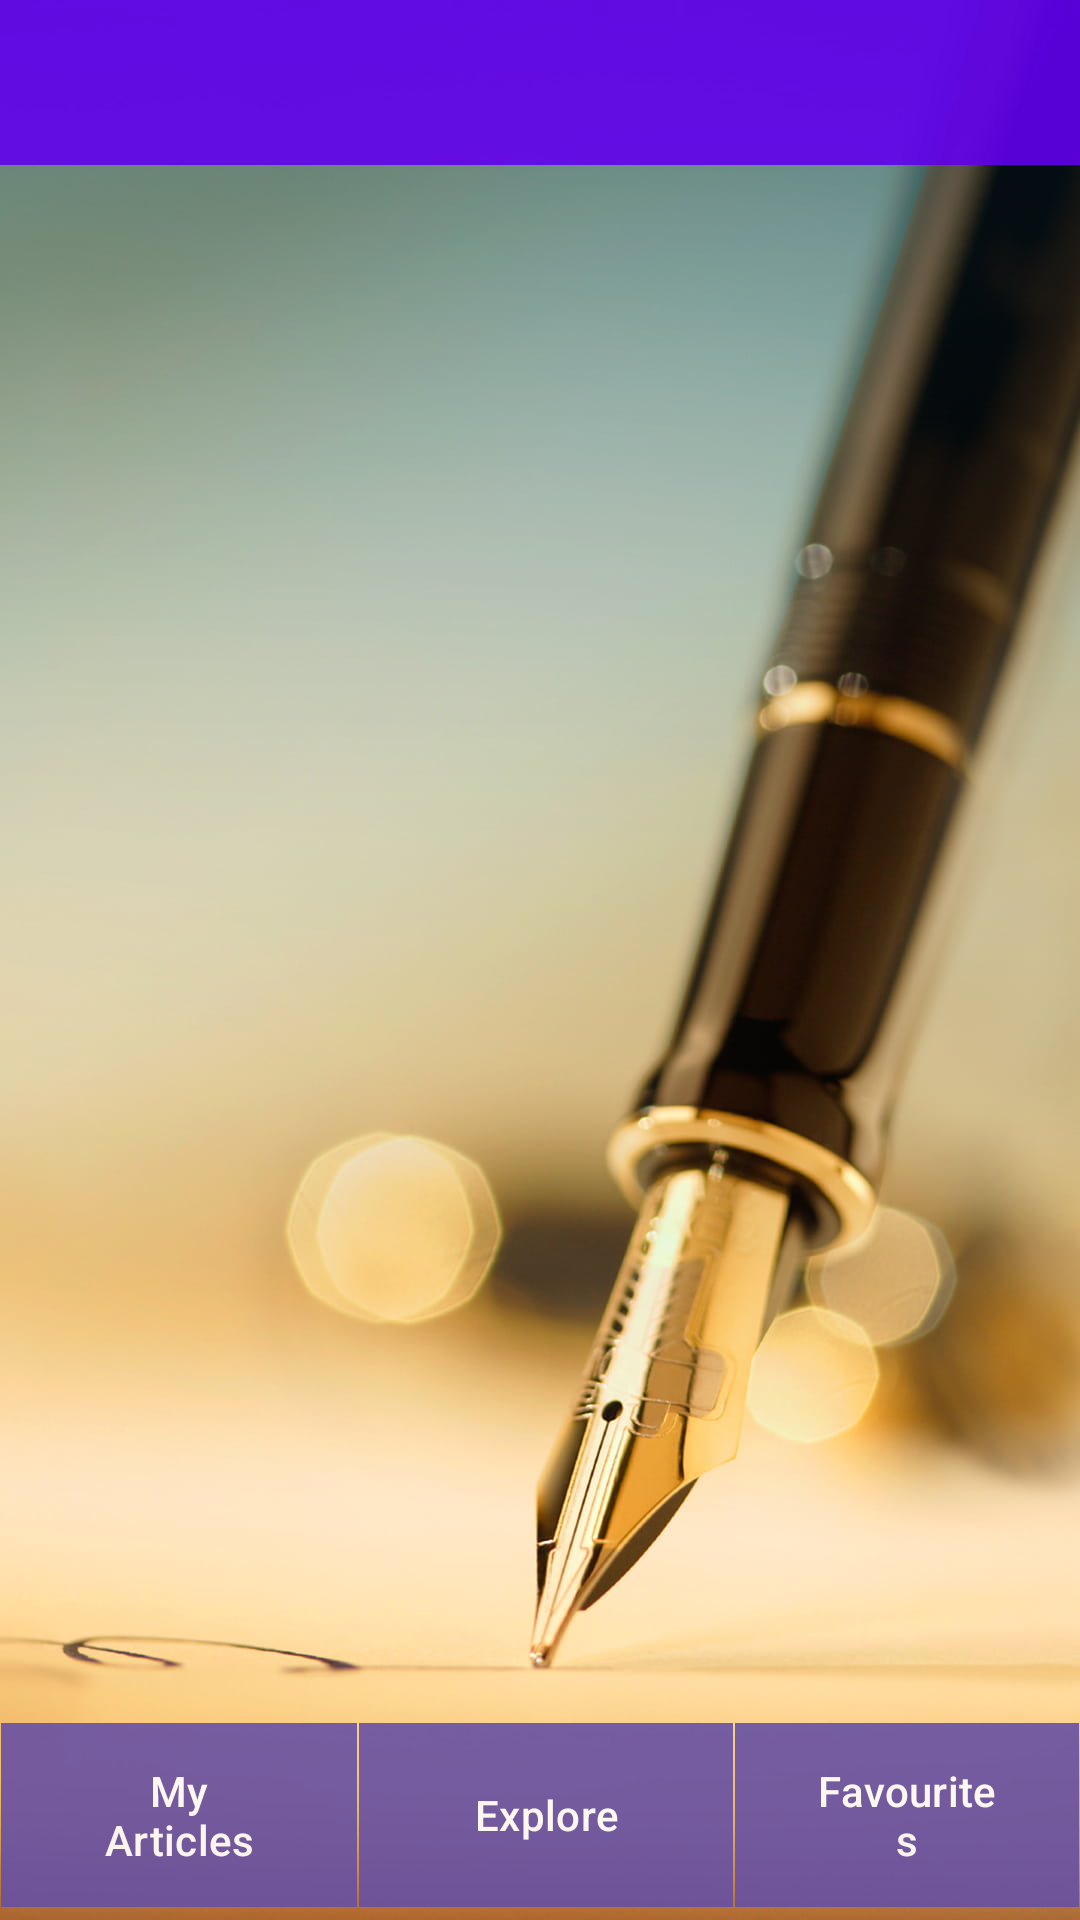

This screen was rendered from an Android layout file. Write that file and the resources it references.
<!-- AndroidManifest.xml: application theme Theme.Write_Out -->
<!-- res/layout/activity_home.xml -->
<androidx.drawerlayout.widget.DrawerLayout xmlns:tools="http://schemas.android.com/tools"
    xmlns:android="http://schemas.android.com/apk/res/android"
    android:layout_width="match_parent"
    android:layout_height="match_parent"
    xmlns:app="http://schemas.android.com/apk/res-auto"
    android:background="@drawable/pxfuel"
    android:id="@+id/draw"
    tools:context=".Home">

    <include
        android:layout_height="match_parent"
        android:layout_width="match_parent"
        layout="@layout/menu"
        >

    </include>

    <com.google.android.material.navigation.NavigationView
        android:id="@+id/nav"
        android:layout_width="match_parent"
        android:layout_height="match_parent"
        app:menu="@menu/nav_menu"
        app:headerLayout="@layout/navigation_head"
        android:fitsSystemWindows="true"
        android:layout_gravity="start"
        />


</androidx.drawerlayout.widget.DrawerLayout>
<!-- res/layout/menu.xml (included above) -->
<RelativeLayout xmlns:android="http://schemas.android.com/apk/res/android"
    xmlns:app="http://schemas.android.com/apk/res-auto"
    xmlns:tools="http://schemas.android.com/tools"
    android:layout_width="match_parent"
    android:layout_height="match_parent"
    android:orientation="vertical"
    android:background="@drawable/pxfuel"
    android:alpha="0.9"
    >

    <androidx.appcompat.widget.Toolbar
        android:id="@+id/tool"
        android:layout_width="match_parent"
        android:layout_height="55dp"
        android:background="@color/purple_500"
        />

    <LinearLayout
        android:id="@+id/l3"
        android:layout_below="@+id/tool"
        android:layout_width="match_parent"
        android:layout_height="match_parent"
        android:orientation="horizontal"
        android:layout_above="@+id/l4"
        >

    </LinearLayout>

    <LinearLayout
        android:id="@+id/l4"
        android:layout_width="match_parent"
        android:layout_height="70dp"
        android:orientation="horizontal"
        android:layout_alignParentBottom="true"
        tools:ignore="MissingConstraints">

        <com.google.android.material.button.MaterialButton
            android:id="@+id/b3"
            android:layout_width="119dp"
            android:layout_height="match_parent"
            android:layout_weight="1"
            android:layout_margin="0.1dp"
            app:cornerRadius="0dp"
            android:text="My Articles" />

        <com.google.android.material.button.MaterialButton
            android:id="@+id/b4"
            android:layout_width="125dp"
            android:layout_height="match_parent"
            android:layout_weight="1"
            android:layout_margin="0.1dp"
            app:cornerRadius="0dp"
            android:text="Explore" />

        <com.google.android.material.button.MaterialButton
            android:id="@+id/b5"
            android:layout_width="wrap_content"
            android:layout_height="match_parent"
            android:layout_weight="1"
            android:layout_margin="0.1dp"
            app:cornerRadius="0dp"
            android:text="Favourites"
            />

    </LinearLayout>


</RelativeLayout>
<!-- res/layout/navigation_head.xml (included above) -->
<?xml version="1.0" encoding="utf-8"?>
<LinearLayout xmlns:android="http://schemas.android.com/apk/res/android"
    android:orientation="vertical"
    android:layout_width="match_parent"
    android:layout_height="200dp"
    android:background="@drawable/nav"
    >

    <TextView
        android:layout_width="wrap_content"
        android:layout_height="wrap_content"
        android:layout_marginTop="30dp"
        android:layout_marginLeft="25dp"
        android:text="Write Out"
        android:textStyle="bold"
        android:textSize="50sp"
        android:textColor="@color/black"
        />

    <TextView
        android:layout_width="wrap_content"
        android:layout_height="wrap_content"
        android:layout_marginLeft="30dp"
        android:text="Script your thoughts"
        android:textStyle="bold"
        android:textSize="17sp"
        android:textColor="@color/black"
        />

    <TextView
        android:layout_width="wrap_content"
        android:layout_height="wrap_content"
        android:layout_marginTop="20dp"
        android:layout_marginLeft="30dp"
        android:text="getEmail"
        android:textStyle="bold"
        android:textSize="15sp"
        android:textColor="@color/black"
        />

</LinearLayout>
<!-- resources referenced by this layout -->
<resources>
  <color name="black">#FF000000</color>
  <color name="purple_500">#FF6200EE</color>
  <!-- drawable nav: jpeg bitmap (drawable, 5483 bytes) -->
  <!-- drawable pxfuel: jpg bitmap (drawable, 80701 bytes) -->
  <style name="Theme.Write_Out" parent="Base.Theme.Write_Out" />
  <style name="Base.Theme.Write_Out" parent="Theme.Material3.DayNight.NoActionBar">
          
          
      </style>
</resources>
